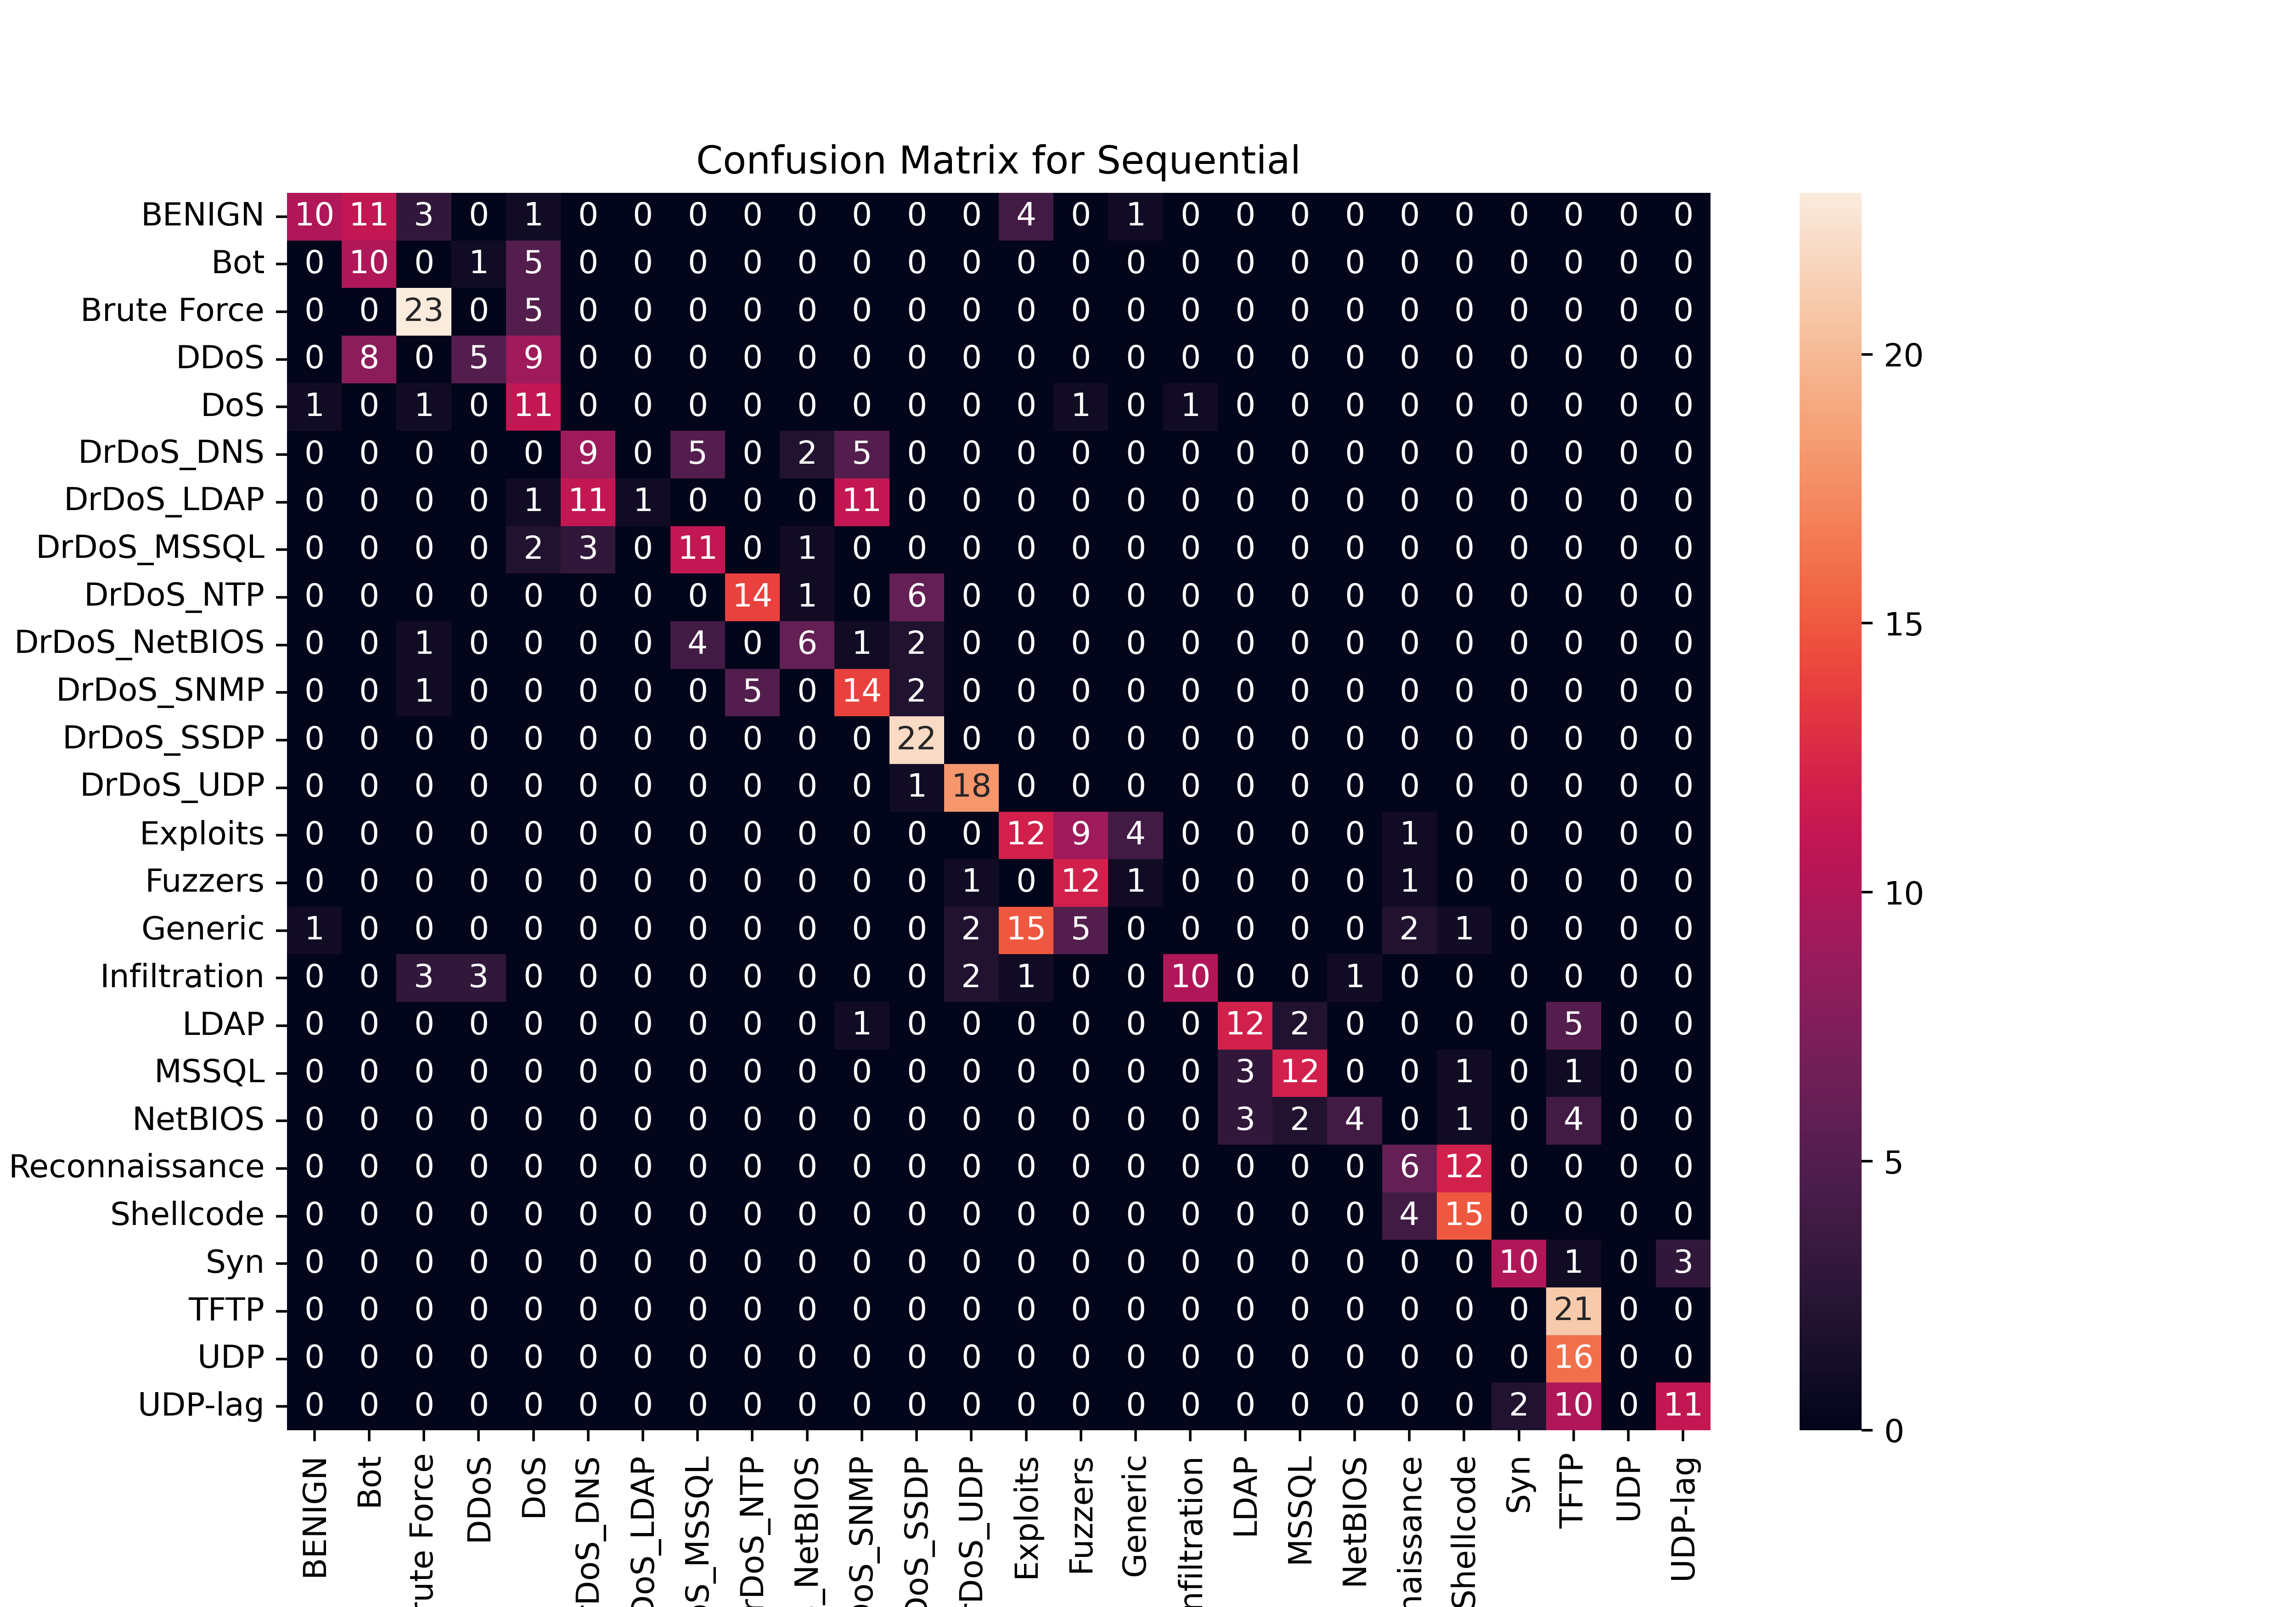

The file beside this chart, header and first rows:
, BENIGN, Bot, Brute Force, DDoS, DoS, DrDoS_DNS, DrDoS_LDAP, DrDoS_MSSQL, DrDoS_NTP, DrDoS_NetBIOS, DrDoS_SNMP, DrDoS_SSDP, DrDoS_UDP, Exploits, Fuzzers, Generic, Infiltration, LDAP, MSSQL, NetBIOS, Reconnaissance, Shellcode, Syn
BENIGN, 10, 11, 3, 0, 1, 0, 0, 0, 0, 0, 0, 0, 0, 4, 0, 1, 0, 0, 0, 0, 0, 0, 0
Bot, 0, 10, 0, 1, 5, 0, 0, 0, 0, 0, 0, 0, 0, 0, 0, 0, 0, 0, 0, 0, 0, 0, 0
Brute Force, 0, 0, 23, 0, 5, 0, 0, 0, 0, 0, 0, 0, 0, 0, 0, 0, 0, 0, 0, 0, 0, 0, 0
DDoS, 0, 8, 0, 5, 9, 0, 0, 0, 0, 0, 0, 0, 0, 0, 0, 0, 0, 0, 0, 0, 0, 0, 0
DoS, 1, 0, 1, 0, 11, 0, 0, 0, 0, 0, 0, 0, 0, 0, 1, 0, 1, 0, 0, 0, 0, 0, 0
DrDoS_DNS, 0, 0, 0, 0, 0, 9, 0, 5, 0, 2, 5, 0, 0, 0, 0, 0, 0, 0, 0, 0, 0, 0, 0
DrDoS_LDAP, 0, 0, 0, 0, 1, 11, 1, 0, 0, 0, 11, 0, 0, 0, 0, 0, 0, 0, 0, 0, 0, 0, 0
DrDoS_MSSQL, 0, 0, 0, 0, 2, 3, 0, 11, 0, 1, 0, 0, 0, 0, 0, 0, 0, 0, 0, 0, 0, 0, 0
DrDoS_NTP, 0, 0, 0, 0, 0, 0, 0, 0, 14, 1, 0, 6, 0, 0, 0, 0, 0, 0, 0, 0, 0, 0, 0
DrDoS_NetBIOS, 0, 0, 1, 0, 0, 0, 0, 4, 0, 6, 1, 2, 0, 0, 0, 0, 0, 0, 0, 0, 0, 0, 0
DrDoS_SNMP, 0, 0, 1, 0, 0, 0, 0, 0, 5, 0, 14, 2, 0, 0, 0, 0, 0, 0, 0, 0, 0, 0, 0
DrDoS_SSDP, 0, 0, 0, 0, 0, 0, 0, 0, 0, 0, 0, 22, 0, 0, 0, 0, 0, 0, 0, 0, 0, 0, 0
DrDoS_UDP, 0, 0, 0, 0, 0, 0, 0, 0, 0, 0, 0, 1, 18, 0, 0, 0, 0, 0, 0, 0, 0, 0, 0
Exploits, 0, 0, 0, 0, 0, 0, 0, 0, 0, 0, 0, 0, 0, 12, 9, 4, 0, 0, 0, 0, 1, 0, 0
Fuzzers, 0, 0, 0, 0, 0, 0, 0, 0, 0, 0, 0, 0, 1, 0, 12, 1, 0, 0, 0, 0, 1, 0, 0
Generic, 1, 0, 0, 0, 0, 0, 0, 0, 0, 0, 0, 0, 2, 15, 5, 0, 0, 0, 0, 0, 2, 1, 0
Infiltration, 0, 0, 3, 3, 0, 0, 0, 0, 0, 0, 0, 0, 2, 1, 0, 0, 10, 0, 0, 1, 0, 0, 0
LDAP, 0, 0, 0, 0, 0, 0, 0, 0, 0, 0, 1, 0, 0, 0, 0, 0, 0, 12, 2, 0, 0, 0, 0
MSSQL, 0, 0, 0, 0, 0, 0, 0, 0, 0, 0, 0, 0, 0, 0, 0, 0, 0, 3, 12, 0, 0, 1, 0
NetBIOS, 0, 0, 0, 0, 0, 0, 0, 0, 0, 0, 0, 0, 0, 0, 0, 0, 0, 3, 2, 4, 0, 1, 0
Reconnaissance, 0, 0, 0, 0, 0, 0, 0, 0, 0, 0, 0, 0, 0, 0, 0, 0, 0, 0, 0, 0, 6, 12, 0
Shellcode, 0, 0, 0, 0, 0, 0, 0, 0, 0, 0, 0, 0, 0, 0, 0, 0, 0, 0, 0, 0, 4, 15, 0
Syn, 0, 0, 0, 0, 0, 0, 0, 0, 0, 0, 0, 0, 0, 0, 0, 0, 0, 0, 0, 0, 0, 0, 10
TFTP, 0, 0, 0, 0, 0, 0, 0, 0, 0, 0, 0, 0, 0, 0, 0, 0, 0, 0, 0, 0, 0, 0, 0
UDP, 0, 0, 0, 0, 0, 0, 0, 0, 0, 0, 0, 0, 0, 0, 0, 0, 0, 0, 0, 0, 0, 0, 0
UDP-lag, 0, 0, 0, 0, 0, 0, 0, 0, 0, 0, 0, 0, 0, 0, 0, 0, 0, 0, 0, 0, 0, 0, 2
